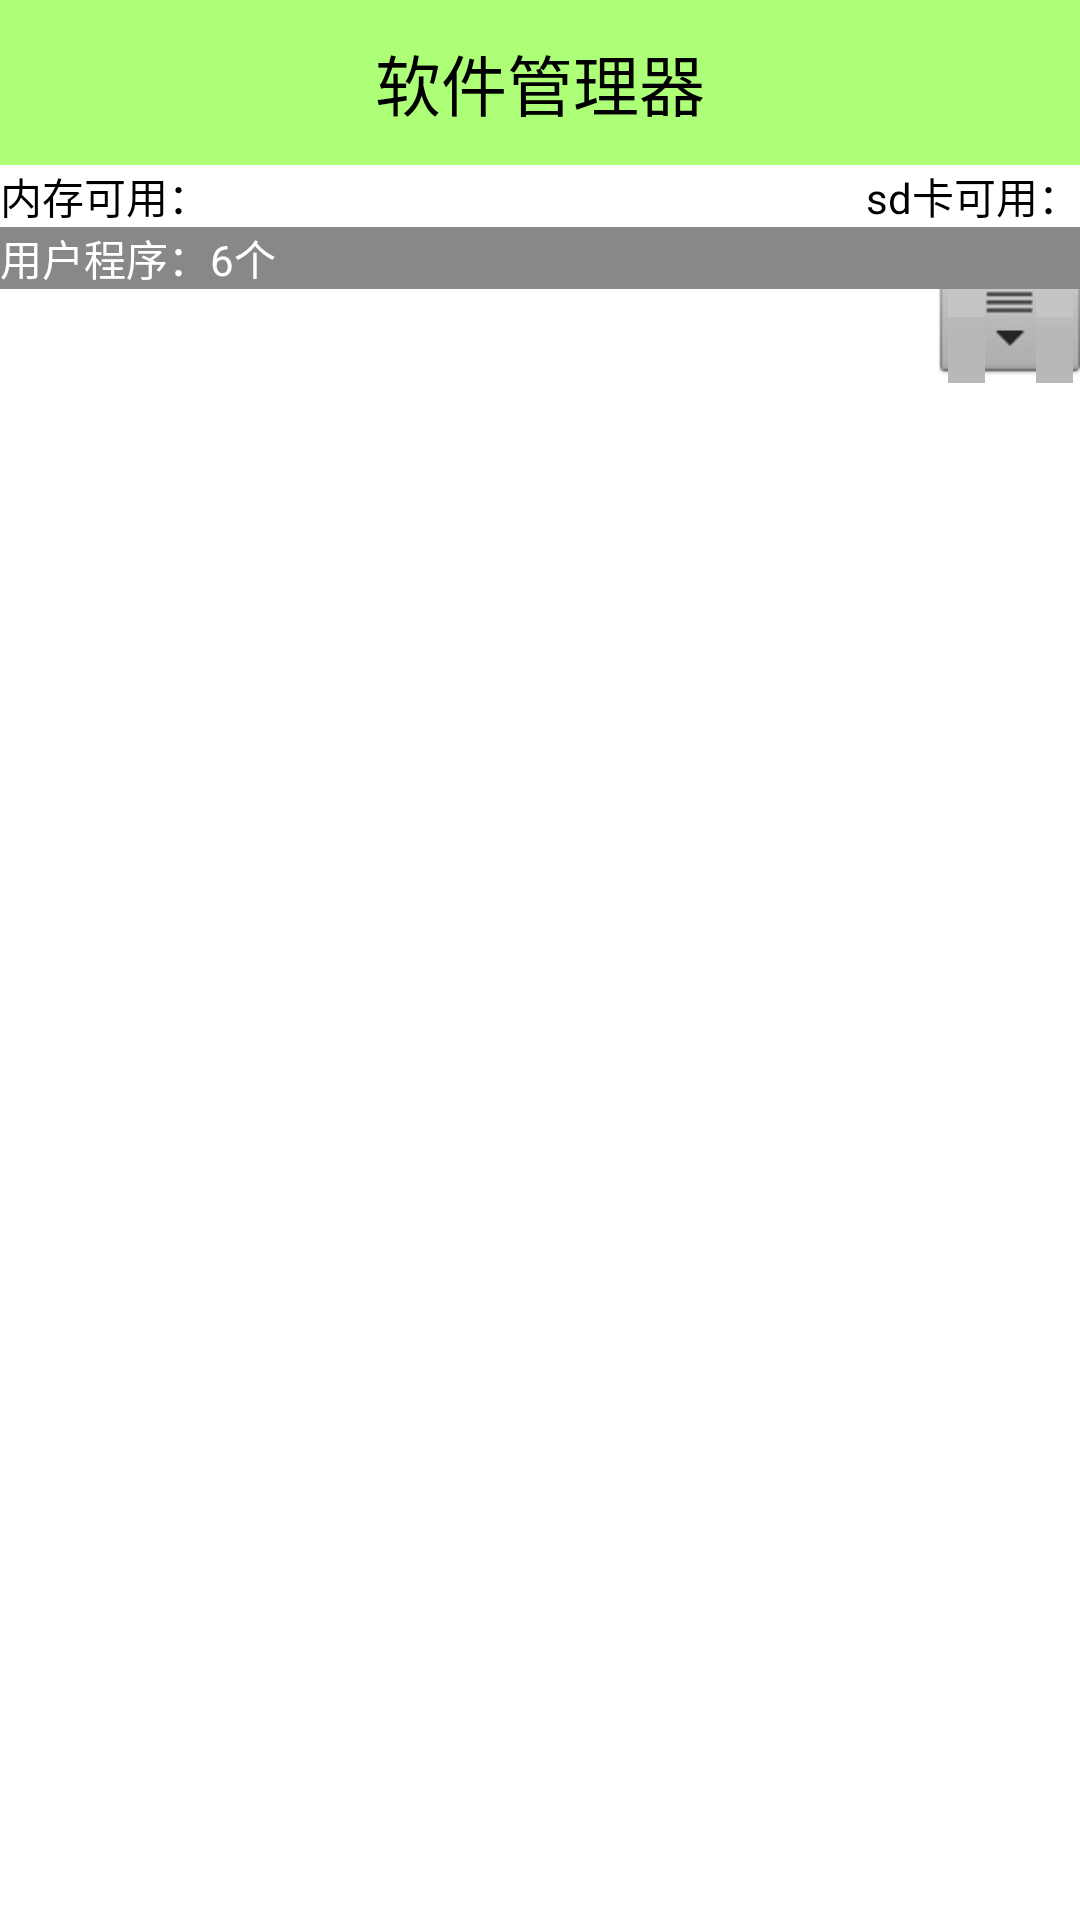

Write the Android layout XML for this screen, with the resource values it uses.
<!-- AndroidManifest.xml: application theme AppTheme -->
<!-- res/layout/activity_app_manager.xml -->
<?xml version="1.0" encoding="utf-8"?>

<LinearLayout xmlns:android="http://schemas.android.com/apk/res/android"
    android:layout_width="match_parent"
    android:layout_height="match_parent"
    android:orientation="vertical" >

    <TextView
        android:id="@+id/textView1"
        android:layout_width="match_parent"
        android:layout_height="55dip"
        android:background="#8866ff00"
        android:gravity="center"
        android:text="软件管理器"
        android:textColor="#000000"
        android:textSize="22sp" />

    <RelativeLayout
        android:layout_width="match_parent"
        android:layout_height="wrap_content" >

        <TextView
            android:id="@+id/tv_avail_rom"
            android:layout_width="wrap_content"
            android:layout_height="wrap_content"
            android:text="内存可用："
            android:textColor="#000000" />

        <TextView
            android:id="@+id/tv_avail_sd"
            android:layout_width="wrap_content"
            android:layout_height="wrap_content"
            android:layout_alignParentRight="true"
            android:text="sd卡可用："
            android:textColor="#000000" />
    </RelativeLayout>

    <FrameLayout
        android:layout_width="match_parent"
        android:layout_height="match_parent" >

        <LinearLayout
            android:id="@+id/ll_loading"
            android:layout_width="match_parent"
            android:layout_height="match_parent"
            android:gravity="center"
            android:orientation="vertical"
            android:visibility="invisible" >

            <ProgressBar
                android:layout_width="wrap_content"
                android:layout_height="wrap_content" />

            <TextView
                android:layout_width="wrap_content"
                android:layout_height="wrap_content"
                android:text="正在加载程序信息..." />
        </LinearLayout>

        <ListView
            android:id="@+id/lv_app_manager"
            android:layout_width="match_parent"
            android:layout_height="match_parent"
            android:fastScrollEnabled="true"
            android:overScrollMode="never" >
        </ListView>

        <TextView
            android:id="@+id/tv_status"
            android:layout_width="match_parent"
            android:layout_height="wrap_content"
            android:background="#ff888888"
            android:text="用户程序：6个"
            android:textColor="#ffffff" />
    </FrameLayout>

</LinearLayout>
<!-- resources referenced by this layout -->
<resources>
  <style name="AppTheme" parent="AppBaseTheme">
          <item name="android:windowNoTitle">true</item>
          
      </style>
  <style name="AppBaseTheme" parent="android:Theme.Light">
          
      </style>
</resources>
